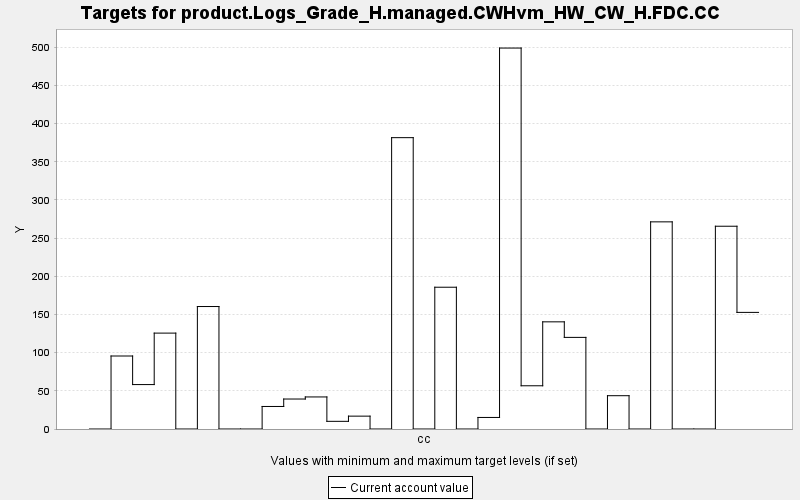

Values plotted in this chart, from the file beside it:
TARGET, PERIOD, YEAR, PERIODWIDTH, MINIMUM, MAXIMUM, MINWEIGHT, MAXWEIGHT, CURRENT, SUMMARY
product.Logs_Grade_H.managed.CWHvm_HW_CW…, 0, 0, 10.0, 0.0, 10000, 1.0, 1.0, 0.0, 0.0
product.Logs_Grade_H.managed.CWHvm_HW_CW…, 1, 10, 10.0, 0.0, 10000, 1.0, 1.0, 95.6, 0.0
product.Logs_Grade_H.managed.CWHvm_HW_CW…, 2, 20, 10.0, 0.0, 10000, 1.0, 1.0, 58.19, 0.0
product.Logs_Grade_H.managed.CWHvm_HW_CW…, 3, 30, 10.0, 0.0, 10000, 1.0, 1.0, 125.6, 0.0
product.Logs_Grade_H.managed.CWHvm_HW_CW…, 4, 40, 10.0, 0.0, 10000, 1.0, 1.0, 0.0, 0.0
product.Logs_Grade_H.managed.CWHvm_HW_CW…, 5, 50, 10.0, 0.0, 10000, 1.0, 1.0, 160.4, 0.0
product.Logs_Grade_H.managed.CWHvm_HW_CW…, 6, 60, 10.0, 0.0, 10000, 1.0, 1.0, 0.0, 0.0
product.Logs_Grade_H.managed.CWHvm_HW_CW…, 7, 70, 10.0, 0.0, 10000, 1.0, 1.0, 0.0, 0.0
product.Logs_Grade_H.managed.CWHvm_HW_CW…, 8, 80, 10.0, 0.0, 10000, 1.0, 1.0, 29.51, 0.0
product.Logs_Grade_H.managed.CWHvm_HW_CW…, 9, 90, 10.0, 0.0, 10000, 1.0, 1.0, 39.26, 0.0
product.Logs_Grade_H.managed.CWHvm_HW_CW…, 10, 100, 10.0, 0.0, 10000, 1.0, 1.0, 41.98, 0.0
product.Logs_Grade_H.managed.CWHvm_HW_CW…, 11, 110, 10.0, 0.0, 10000, 1.0, 1.0, 10.05, 0.0
product.Logs_Grade_H.managed.CWHvm_HW_CW…, 12, 120, 10.0, 0.0, 10000, 1.0, 1.0, 16.84, 0.0
product.Logs_Grade_H.managed.CWHvm_HW_CW…, 13, 130, 10.0, 0.0, 10000, 1.0, 1.0, 0.0, 0.0
product.Logs_Grade_H.managed.CWHvm_HW_CW…, 14, 140, 10.0, 0.0, 10000, 1.0, 1.0, 381.6, 0.0
product.Logs_Grade_H.managed.CWHvm_HW_CW…, 15, 150, 10.0, 0.0, 10000, 1.0, 1.0, 0.0, 0.0
product.Logs_Grade_H.managed.CWHvm_HW_CW…, 16, 160, 10.0, 0.0, 10000, 1.0, 1.0, 185.7, 0.0
product.Logs_Grade_H.managed.CWHvm_HW_CW…, 17, 170, 10.0, 0.0, 10000, 1.0, 1.0, 0.0, 0.0
product.Logs_Grade_H.managed.CWHvm_HW_CW…, 18, 180, 10.0, 0.0, 10000, 1.0, 1.0, 15.12, 0.0
product.Logs_Grade_H.managed.CWHvm_HW_CW…, 19, 190, 10.0, 0.0, 10000, 1.0, 1.0, 498.9, 0.0
product.Logs_Grade_H.managed.CWHvm_HW_CW…, 20, 200, 10.0, 0.0, 10000, 1.0, 1.0, 56.61, 0.0
product.Logs_Grade_H.managed.CWHvm_HW_CW…, 21, 210, 10.0, 0.0, 10000, 1.0, 1.0, 140.3, 0.0
product.Logs_Grade_H.managed.CWHvm_HW_CW…, 22, 220, 10.0, 0.0, 10000, 1.0, 1.0, 120, 0.0
product.Logs_Grade_H.managed.CWHvm_HW_CW…, 23, 230, 10.0, 0.0, 10000, 1.0, 1.0, 0.0, 0.0
product.Logs_Grade_H.managed.CWHvm_HW_CW…, 24, 240, 10.0, 0.0, 10000, 1.0, 1.0, 43.62, 0.0
product.Logs_Grade_H.managed.CWHvm_HW_CW…, 25, 250, 10.0, 0.0, 10000, 1.0, 1.0, 0.0, 0.0
product.Logs_Grade_H.managed.CWHvm_HW_CW…, 26, 260, 10.0, 0.0, 10000, 1.0, 1.0, 271.3, 0.0
product.Logs_Grade_H.managed.CWHvm_HW_CW…, 27, 270, 10.0, 0.0, 10000, 1.0, 1.0, 0.0, 0.0
product.Logs_Grade_H.managed.CWHvm_HW_CW…, 28, 280, 10.0, 0.0, 10000, 1.0, 1.0, 0.0, 0.0
product.Logs_Grade_H.managed.CWHvm_HW_CW…, 29, 290, 10.0, 0.0, 10000, 1.0, 1.0, 265.6, 0.0
product.Logs_Grade_H.managed.CWHvm_HW_CW…, 30, 300, 10.0, 0.0, 10000, 1.0, 1.0, 152.7, 0.0
